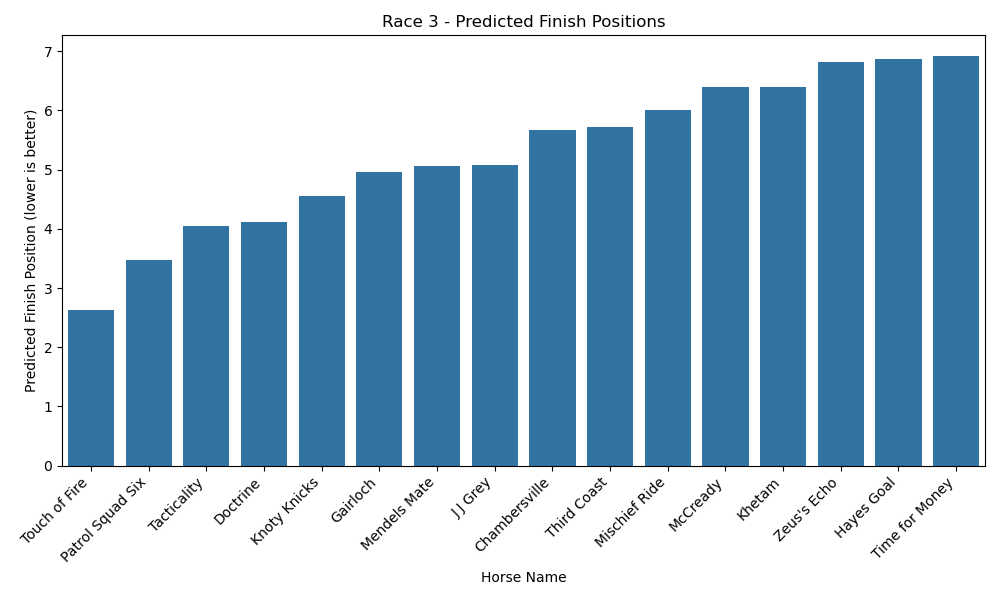

The table this chart was drawn from, first rows:
original_horse_name, predicted_finish, odds, jockey, trainer
Touch of Fire, 2.627, 1.8, I Ortiz, Jr., B H Cox
Patrol Squad Six, 3.465, 4.0, J Alvarado, D L Romans
Tacticality, 4.051, 4.5, F Prat, C C Brown
Doctrine, 4.111, 6.0, L Saez, B H Cox
Knoty Knicks, 4.56, 5.0, C J Lanerie, J Engler
Gairloch, 4.957, 6.0, B Curtis, B P Walsh
Mendels Mate, 5.067, 15.0, T Gaffalione, J Sharp
J J Grey, 5.078, 6.0, B J Hernandez, Jr., K G McPeek
Chambersville, 5.669, 10.0, J L Ortiz, K G McPeek
Third Coast, 5.716, 15.0, S Marin, Other
Mischief Ride, 6.006, 12.0, M Gutierrez, B C Barnett
McCready, 6.389, 12.0, J R Leparoux, M Robertson
Khetam, 6.389, 20.0, J Graham, A McKeever
Zeus's Echo, 6.823, 20.0, J R Velazquez, C Davis
Hayes Goal, 6.862, 30.0, D Sheehy, J Ennis
Time for Money, 6.922, 30.0, E Morales, J Ennis
